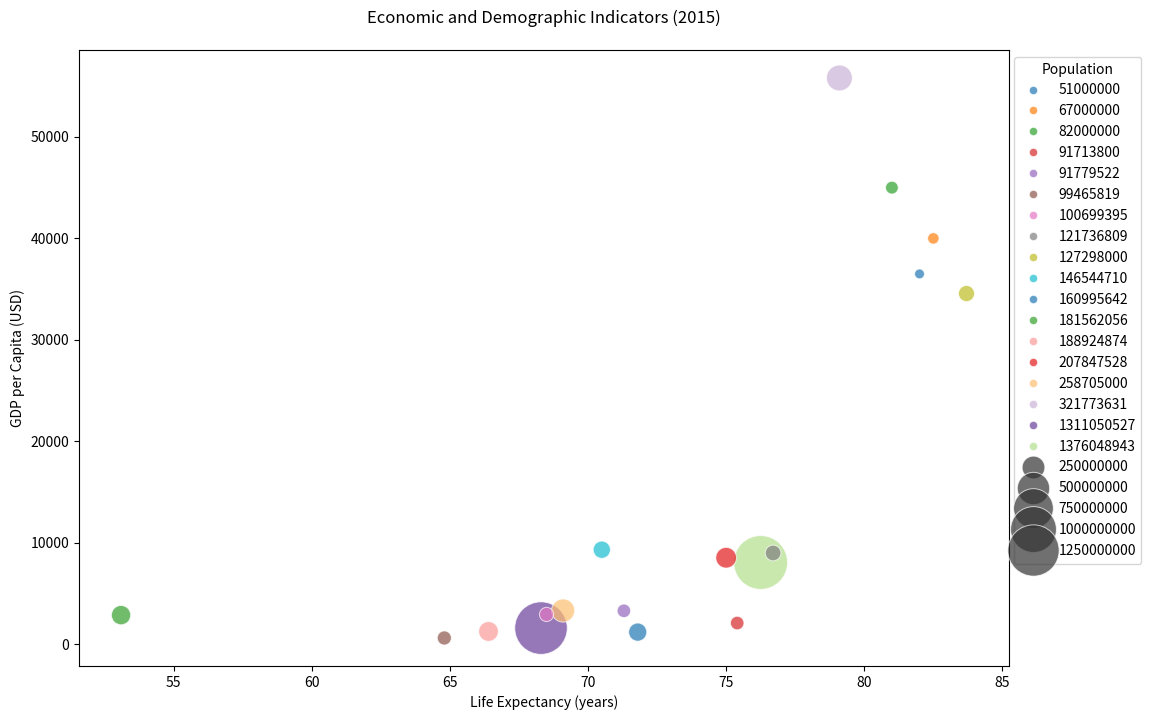

The script that saved this image:

import seaborn as sns
import matplotlib.pyplot as plt
import pandas as pd

# Generate a DataFrame from the given table data
data = {
    "Country": ["China", "India", "United States", "Indonesia", "Brazil", "Pakistan", "Nigeria", "Bangladesh", "Russia", "Mexico", "Japan", "Ethiopia", "Philippines", "Egypt", "Vietnam", "Germany", "South Korea", "France"],
    "Year": [2015] * 18,
    "Population": [1376048943, 1311050527, 321773631, 258705000, 207847528, 188924874, 181562056, 160995642, 146544710, 121736809, 127298000, 99465819, 100699395, 91779522, 91713800, 82000000, 51000000, 67000000],
    "Life Expectancy": [76.25, 68.3, 79.1, 69.1, 75.0, 66.4, 53.1, 71.8, 70.5, 76.7, 83.7, 64.8, 68.5, 71.3, 75.4, 81.0, 82.0, 82.5],
    "GDP per Capita": [8069.21, 1606.02, 55805.2, 3336.29, 8538.08, 1275.29, 2885.13, 1211.73, 9329.29, 9005.18, 34567.78, 632.91, 2950.95, 3308.66, 2102.67, 45000.0, 36500.0, 40000.0]
}

df = pd.DataFrame(data)

# Create a scatter plot with bubble sizes
plt.figure(figsize=(12, 8))
bubble_chart = sns.scatterplot(data=df, x="Life Expectancy", y="GDP per Capita",
                               size="Population", sizes=(50, 1500), alpha=0.7,
                               hue="Population", palette=["#1f77b4", "#ff7f0e", "#2ca02c", "#d62728", "#9467bd", "#8c564b", "#e377c2", "#7f7f7f", "#bcbd22", "#17becf", "#1f78b4", "#33a02c", "#fb9a99", "#e31a1c", "#fdbf6f", "#cab2d6", "#6a3d9a", "#b2df8a"])

# Adjust the legend for bubble size
bubble_chart.legend(loc='upper right', bbox_to_anchor=(1.15, 1), title='Population')

# Set title and labels
plt.title('Economic and Demographic Indicators (2015)', y=1.03)
plt.xlabel('Life Expectancy (years)')
plt.ylabel('GDP per Capita (USD)')

# Show the plot
plt.show()
